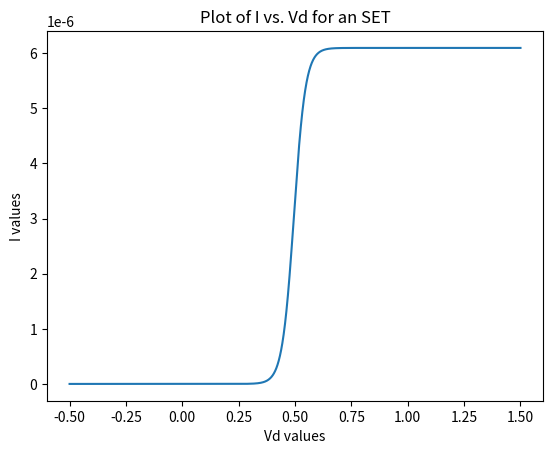

Python code for this plot:
# -*- coding: utf-8 -*-
"""
Created on Wed Apr 10 19:29:24 2019

@author: sumukhvaidya
"""
import numpy as np
import matplotlib.pyplot as plt
#import scipy

def fer(E, mu, T): #Define Fermi function for Energy E, chemical potential mu, Temperature T, ALL IN SI
    return (1/(1+np.exp((E-mu)/(kb*T))))

#Define constants and setup things
hbar=1.05e-34
kb=1.38e-23 #In SI Units
T=300; # Temperature in Kelvin
e=1.6e-19 #electronic charge
n=3000 #Number of points in the linspace
mu=0.5*e #equilibrium chemical potential, input value in eV
E=0.005*e #Setting the energy of the electron state being simulated
gamma1=5E-2*e # Coupling of the island with source. Enter values in electron volts
gamma2=5E-2*e # Coupling of the island with drain. Enter values in electron volts

#Start up stuff
I=np.zeros(n)
f2=np.zeros(n)
Vd=np.linspace(-.5,1.5,n)

for i in range(0,len(Vd)):
    V=Vd[i]
    mu1=mu
    mu2=mu-e*V
    f1=fer(E,mu1,T)
    f2=fer(E,mu2,T)
    I[i]=(e/hbar)*(gamma1*gamma2/(gamma1+gamma2))*(f1-f2)

#Plot of the data
fig=plt.figure()
VdI=fig.add_subplot(111)
p=VdI.plot(Vd,I)
VdI.set_xlabel('Vd values')
VdI.set_ylabel('I values')
VdI.set_title('Plot of I vs. Vd for an SET')
fig.show    
              
              
              
             
              
              